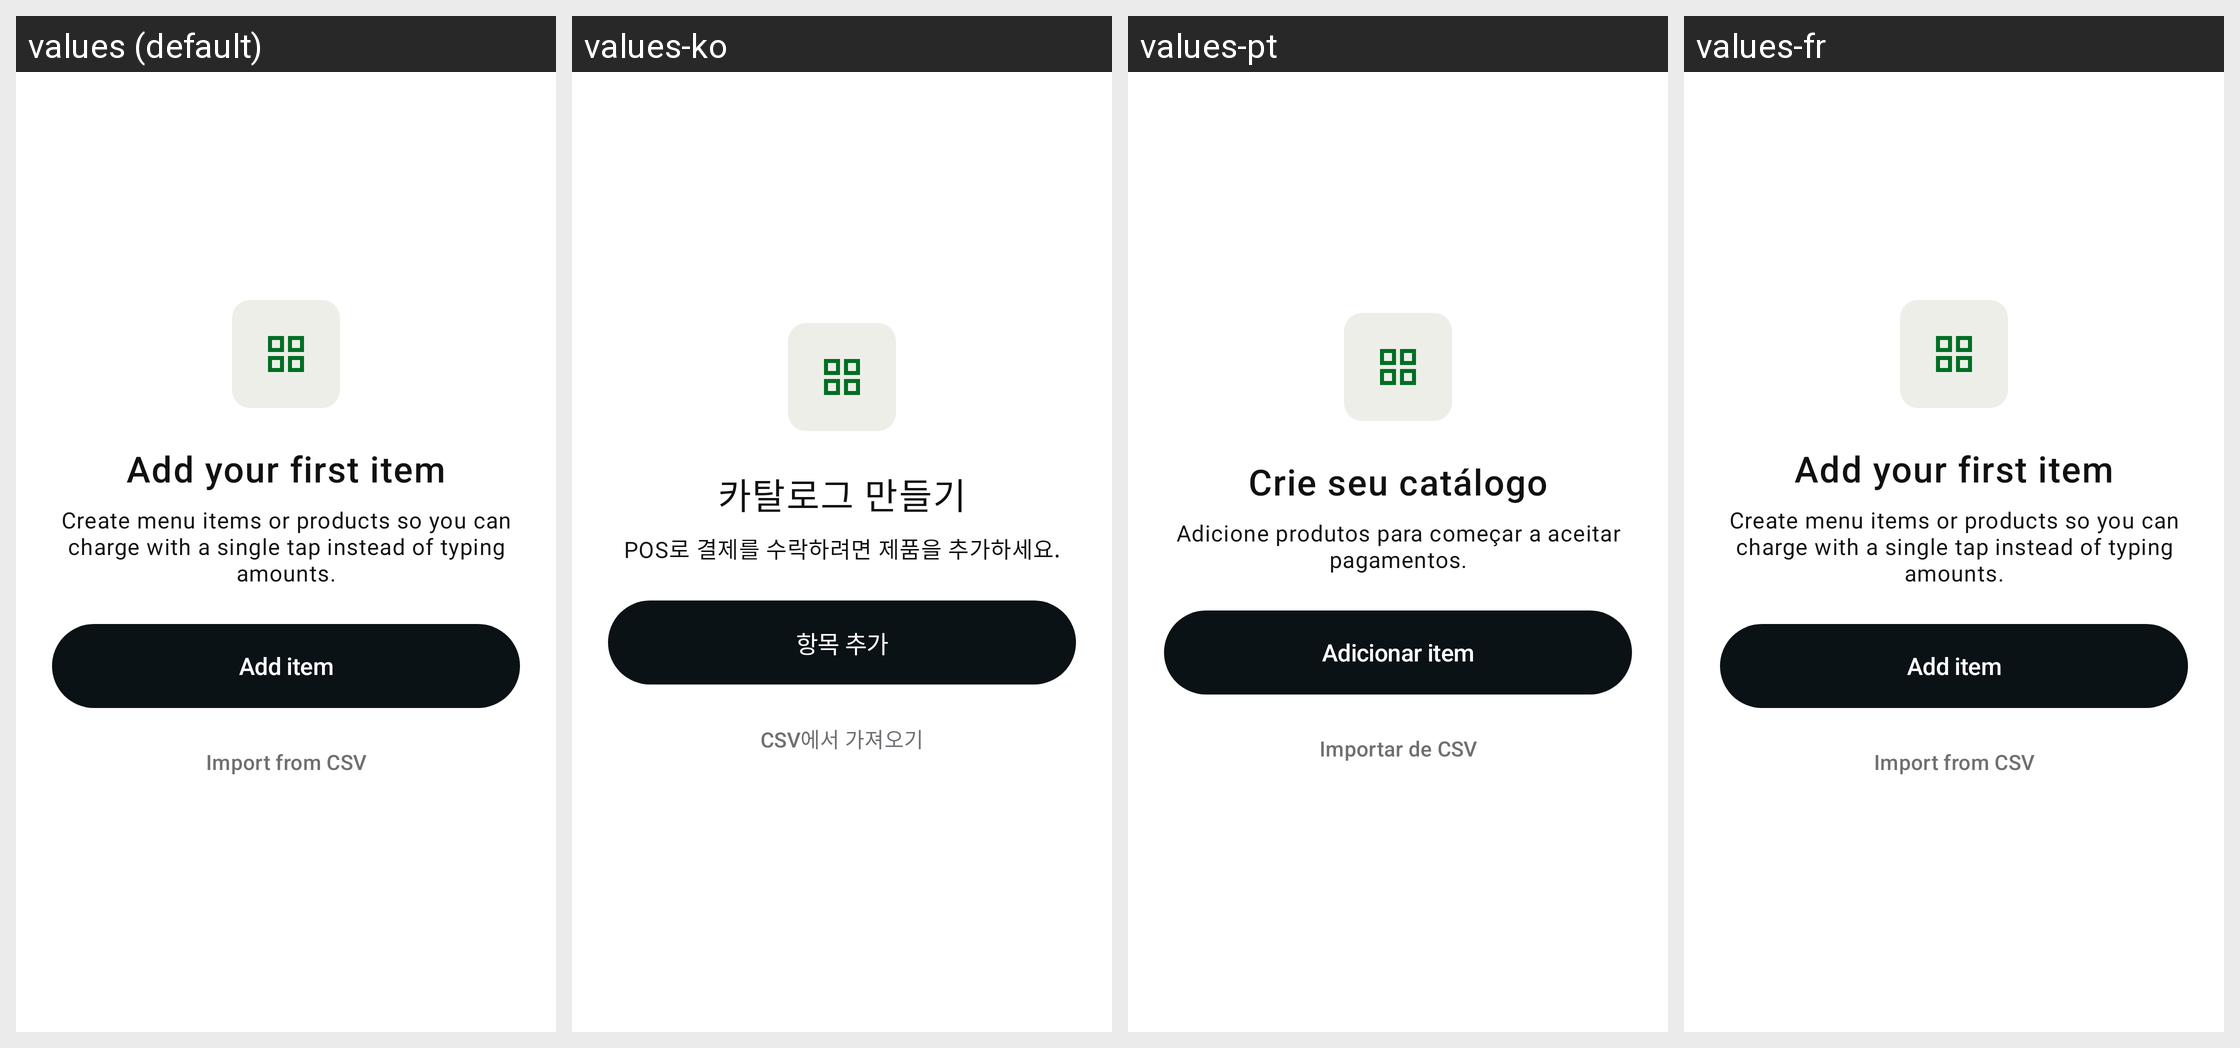

For this localized Android screen grid, give each drawn string resource with its value in every locale shown.
Android screen res/layout/layout_settings_empty_items.xml rendered under 4 locales, left to right: values (default), values-ko, values-pt, values-fr. Device: Nexus 5 (rendered at 1080×1920; each locale shown at half size, 540×960, under a caption strip naming it); theme Theme.Numo.
Other locales in the repository, not shown: values-de, values-es, values-it, values-ja.
Strings drawn on this screen, with the default value and each locale's value (text and hints the layout hard-codes, and strings that could not be matched under every locale, appear in the picture but are not listed):

empty_state_items_title
  values: Add your first item
  values-ko: 카탈로그 만들기
  values-pt: Crie seu catálogo
  values-fr: Add your first item  [not translated; the default value is used]

empty_state_items_subtitle
  values: Create menu items or products so you can charge with a single tap instead of typing amounts.
  values-ko: POS로 결제를 수락하려면 제품을 추가하세요.
  values-pt: Adicione produtos para começar a aceitar pagamentos.
  values-fr: Create menu items or products so you can charge with a single tap instead of typing amounts.  [not translated; the default value is used]

empty_state_items_add_button
  values: Add item
  values-ko: 항목 추가
  values-pt: Adicionar item
  values-fr: Add item  [not translated; the default value is used]

empty_state_items_import_button
  values: Import from CSV
  values-ko: CSV에서 가져오기
  values-pt: Importar de CSV
  values-fr: Import from CSV  [not translated; the default value is used]
